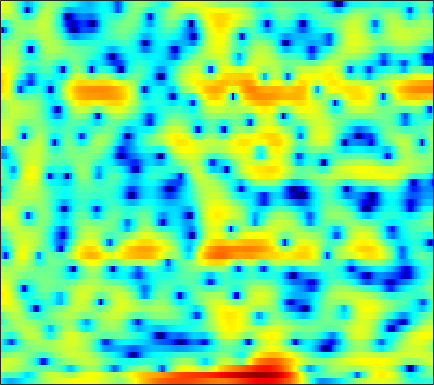

The file beside this chart, header and first rows:
-5.9067, -6.844, -7.9551, -8.6901, -8.9017, -8.8272, -8.4585, -8.0383, -7.4585, -6.875, -6.2447, -5.7057, -4.909, -4.0461, -3.3805, -2.4771, -1.5926, -0.96621, -0.16694, 0.57413, 1.2338, 1.6745, 2.2149, 2.6908
-1.344, -1.845, -2.141, -2.136, -2.053, -2, -2.153, -2.429, -3.049, -4.004, -5.221, -6.184, -7.059, -6.766, -5.769, -4.004, -2.265, -1.114, 0.1828, 1.212, 1.996, 2.442, 2.855, 3.083
3.31, 3.109, 2.847, 2.585, 2.38, 2.086, 1.763, 1.493, 1.099, 0.6873, 0.2494, -0.07339, -0.4782, -0.8378, -1.074, -1.333, -1.521, -1.611, -1.674, -1.672, -1.619, -1.577, -1.525, -1.519
3.147, 3.182, 3.193, 3.157, 3.09, 2.95, 2.742, 2.533, 2.172, 1.711, 1.133, 0.601, -0.2387, -1.293, -2.259, -3.857, -5.952, -8.026, -11.87, -16.95, -15.65, -11.79, -7.976, -5.386
-1.02, -0.577, -0.09765, 0.2718, 0.4819, 0.6896, 0.82, 0.8688, 0.8591, 0.7761, 0.6071, 0.418, 0.08559, -0.3463, -0.7401, -1.322, -1.941, -2.376, -2.838, -3.044, -2.905, -2.583, -1.927, -1.144
-4.786, -4.514, -4.263, -4.051, -3.864, -3.533, -3.1, -2.72, -2.178, -1.641, -1.157, -0.8465, -0.5024, -0.2442, -0.1047, 0.03777, 0.1314, 0.1912, 0.2715, 0.3781, 0.5283, 0.6701, 0.9053, 1.183
-5.227, -6.329, -8.37, -11.3, -13.89, -14.62, -10.98, -8.264, -5.454, -3.372, -1.826, -0.943, -0.0492, 0.5888, 0.92, 1.199, 1.318, 1.337, 1.29, 1.198, 1.112, 1.068, 1.085, 1.216
-1.384, -2.064, -3.037, -3.95, -4.392, -4.353, -3.529, -2.59, -1.245, -0.004829, 1.018, 1.616, 2.192, 2.516, 2.594, 2.487, 2.12, 1.671, 0.8196, -0.3523, -1.808, -3.014, -4.401, -4.726
-1.144, -0.9542, -0.6586, -0.3402, -0.0777, 0.3071, 0.7316, 1.058, 1.482, 1.856, 2.134, 2.276, 2.349, 2.269, 2.095, 1.704, 1.1, 0.4955, -0.5754, -1.999, -3.848, -5.519, -7.776, -8.495
-4.794, -3.321, -1.785, -0.6397, 0.02708, 0.7093, 1.19, 1.431, 1.626, 1.679, 1.597, 1.465, 1.203, 0.8648, 0.5775, 0.1747, -0.2291, -0.5336, -0.9116, -1.258, -1.546, -1.692, -1.741, -1.584
-2.46, -1.26, 0.03229, 0.9987, 1.528, 1.98, 2.172, 2.16, 1.94, 1.507, 0.8589, 0.243, -0.7328, -1.802, -2.592, -3.464, -3.921, -3.921, -3.529, -2.914, -2.248, -1.764, -1.172, -0.6325
2.573, 2.94, 3.323, 3.55, 3.605, 3.504, 3.199, 2.829, 2.13, 1.172, -0.07342, -1.26, -3.284, -6.07, -9.063, -15.96, -27.72, -15.45, -9.508, -6.364, -4.396, -3.385, -2.465, -1.88
4.963, 4.992, 4.896, 4.63, 4.31, 3.73, 2.983, 2.327, 1.331, 0.2339, -0.9255, -1.819, -3.022, -4.223, -5.035, -5.852, -6.102, -5.864, -5.138, -4.349, -3.74, -3.502, -3.537, -4.059
6.03, 5.827, 5.379, 4.706, 4.04, 2.93, 1.54, 0.3165, -1.504, -3.397, -4.947, -5.565, -5.568, -4.984, -4.416, -3.673, -3.019, -2.599, -2.139, -1.85, -1.751, -1.863, -2.282, -3.09
5.634, 5.331, 4.739, 3.914, 3.117, 1.763, -0.01442, -1.71, -4.658, -8.97, -15.79, -17.84, -11.46, -7.429, -5.48, -3.677, -2.417, -1.734, -1.092, -0.6824, -0.4728, -0.4356, -0.5252, -0.744
4.138, 3.901, 3.466, 2.881, 2.34, 1.48, 0.4744, -0.3647, -1.519, -2.58, -3.35, -3.613, -3.538, -3.088, -2.643, -2.027, -1.485, -1.14, -0.7736, -0.5137, -0.3697, -0.3237, -0.3442, -0.4406
2.645, 2.551, 2.376, 2.137, 1.923, 1.595, 1.226, 0.924, 0.5122, 0.1314, -0.1912, -0.3841, -0.5653, -0.6722, -0.7153, -0.7244, -0.7041, -0.6779, -0.629, -0.5942, -0.585, -0.601, -0.6792, -0.8219
1.091, 1.118, 1.182, 1.289, 1.392, 1.537, 1.65, 1.705, 1.705, 1.61, 1.419, 1.205, 0.8452, 0.4054, 0.04722, -0.4178, -0.8017, -1.017, -1.164, -1.173, -1.079, -1.004, -0.9263, -0.9451
-1.621, -1.707, -1.531, -0.8966, -0.1954, 0.8468, 1.81, 2.421, 2.994, 3.249, 3.172, 2.889, 2.192, 1.118, 0.06778, -1.626, -3.396, -4.358, -4.55, -3.651, -2.477, -1.732, -1.019, -0.641
-7.556, -10.21, -15.37, -10.3, -5.607, -1.428, 1.369, 2.812, 4.115, 4.831, 5.004, 4.797, 4.022, 2.643, 1.093, -1.929, -6.58, -11.1, -10.2, -5.588, -2.898, -1.765, -1.036, -0.9221
-7.469, -7.302, -6.742, -5.128, -3.401, -1.03, 1.027, 2.264, 3.473, 4.234, 4.572, 4.563, 4.217, 3.523, 2.824, 1.73, 0.6167, -0.06977, -0.697, -1.048, -1.374, -1.74, -2.539, -3.838
-5.852, -4.713, -3.299, -1.916, -0.9377, 0.318, 1.426, 2.119, 2.87, 3.374, 3.638, 3.678, 3.561, 3.248, 2.917, 2.374, 1.722, 1.191, 0.4294, -0.4331, -1.439, -2.313, -3.701, -5.388
-4.249, -2.934, -1.456, -0.2395, 0.5347, 1.397, 2.069, 2.448, 2.815, 3.021, 3.084, 3.047, 2.912, 2.693, 2.47, 2.098, 1.633, 1.212, 0.5356, -0.3016, -1.306, -2.223, -3.664, -5.394
-1.102, -0.184, 0.8459, 1.631, 2.082, 2.483, 2.675, 2.709, 2.578, 2.31, 1.962, 1.697, 1.373, 1.15, 1.045, 0.9499, 0.8515, 0.7151, 0.4058, -0.08728, -0.8223, -1.526, -2.697, -4.149
2.18, 2.62, 3.092, 3.394, 3.487, 3.408, 3.065, 2.62, 1.734, 0.5132, -1.003, -2.198, -3.43, -3.617, -3.059, -1.949, -0.94, -0.3902, 0.02269, 0.08993, -0.185, -0.5677, -1.32, -2.299
3.579, 3.829, 4.055, 4.14, 4.075, 3.787, 3.202, 2.513, 1.205, -0.7447, -3.695, -7.048, -14.73, -13.96, -8.44, -4.336, -2.003, -0.9139, -0.04992, 0.2838, 0.2205, -0.07442, -0.7493, -1.724
2.228, 2.53, 2.865, 3.082, 3.149, 3.077, 2.802, 2.448, 1.766, 0.8708, -0.154, -0.8992, -1.609, -1.753, -1.485, -0.8869, -0.2503, 0.1195, 0.3937, 0.3827, 0.07613, -0.3581, -1.204, -2.375
-1.139, -0.5356, 0.2381, 0.8994, 1.305, 1.702, 1.943, 2.026, 2.009, 1.891, 1.71, 1.561, 1.395, 1.285, 1.236, 1.198, 1.129, 1.04, 0.8189, 0.4663, -0.06382, -0.5685, -1.406, -2.436
-5.88, -4.365, -2.674, -1.329, -0.5078, 0.3745, 1.046, 1.439, 1.844, 2.129, 2.31, 2.386, 2.419, 2.372, 2.28, 2.099, 1.817, 1.538, 1.083, 0.5324, -0.1035, -0.6227, -1.381, -2.196
-7.795, -5.788, -3.81, -2.319, -1.428, -0.4447, 0.3926, 0.9344, 1.589, 2.136, 2.573, 2.821, 3.018, 3.056, 2.975, 2.714, 2.286, 1.855, 1.158, 0.334, -0.5422, -1.214, -2.06, -2.819
-3.716, -3.247, -2.678, -2.209, -1.885, -1.379, -0.6831, -0.02365, 0.9492, 1.925, 2.787, 3.302, 3.778, 3.985, 3.956, 3.636, 3.011, 2.333, 1.135, -0.3581, -2.077, -3.368, -4.789, -5.545
-0.8683, -1.35, -2.268, -3.635, -4.917, -6.435, -6.171, -4.391, -1.587, 0.8422, 2.682, 3.703, 4.644, 5.134, 5.213, 4.951, 4.221, 3.347, 1.659, -0.778, -4.374, -8.465, -18.89, -16.09
-1.212, -1.964, -3.326, -5.269, -7.261, -10.49, -10.63, -7.484, -3.464, -0.466, 1.678, 2.869, 3.987, 4.625, 4.809, 4.726, 4.214, 3.562, 2.346, 0.7169, -1.255, -2.823, -4.446, -5.045
-3.884, -4.434, -4.912, -5.074, -5.044, -4.636, -3.865, -2.965, -1.603, -0.2013, 1.058, 1.848, 2.667, 3.196, 3.413, 3.446, 3.214, 2.879, 2.24, 1.444, 0.5723, -0.0537, -0.8205, -1.374
-9.776, -11.29, -10.19, -7.635, -5.922, -4.103, -2.601, -1.673, -0.5671, 0.3837, 1.214, 1.739, 2.302, 2.715, 2.914, 2.991, 2.896, 2.7, 2.277, 1.708, 1.049, 0.5144, -0.1885, -0.7933
-7.883, -9.612, -8.25, -5.479, -3.752, -2.051, -0.8631, -0.2387, 0.4195, 0.9236, 1.365, 1.704, 2.149, 2.562, 2.806, 3.028, 3.044, 2.905, 2.509, 1.841, 0.9066, 0.04596, -1.211, -2.51
1.83, 1.398, 1.137, 1.135, 1.193, 1.191, 0.9649, 0.6676, 0.05135, -0.6105, -1.015, -0.9247, -0.2285, 0.7695, 1.499, 2.274, 2.685, 2.736, 2.441, 1.694, 0.4054, -0.9588, -3.594, -7.749
4.754, 4.457, 4.021, 3.517, 3.043, 2.2, 0.9942, -0.2675, -2.73, -6.785, -14.8, -16.99, -7.853, -3.427, -1.401, 0.2921, 1.246, 1.575, 1.556, 1.083, 0.1845, -0.7972, -2.418, -4.223
4.172, 4.036, 3.754, 3.331, 2.901, 2.136, 1.133, 0.1603, -1.371, -3.045, -4.321, -4.534, -3.698, -2.352, -1.405, -0.4329, 0.1619, 0.3668, 0.3543, 0.04416, -0.4903, -1.006, -1.754, -2.452
2.634, 2.754, 2.818, 2.754, 2.619, 2.317, 1.887, 1.5, 0.9514, 0.4402, 0.06593, -0.09895, -0.1515, -0.06968, 0.01638, 0.1012, 0.0681, -0.06751, -0.3804, -0.8833, -1.544, -2.092, -2.916, -3.714
0.9226, 1.423, 1.968, 2.339, 2.504, 2.598, 2.542, 2.455, 2.26, 2.038, 1.805, 1.645, 1.433, 1.22, 1.04, 0.7444, 0.3468, -0.02521, -0.6664, -1.473, -2.496, -3.41, -4.854, -6.622
-1.007, 0.1913, 1.365, 2.141, 2.509, 2.775, 2.859, 2.824, 2.705, 2.527, 2.314, 2.146, 1.905, 1.623, 1.377, 0.9668, 0.463, 0.00758, -0.7546, -1.69, -2.848, -3.928, -5.651, -8.002
-0.497, 0.8205, 1.964, 2.574, 2.762, 2.736, 2.516, 2.251, 1.899, 1.58, 1.343, 1.195, 1.031, 0.8497, 0.6774, 0.3729, -0.04828, -0.4771, -1.164, -2.019, -2.99, -3.748, -4.811, -5.702
3.93, 4.132, 4.137, 3.779, 3.257, 2.258, 0.9505, -0.07004, -1.289, -1.982, -2.075, -1.903, -1.589, -1.315, -1.202, -1.162, -1.357, -1.666, -2.292, -3.221, -4.399, -5.373, -6.484, -6.795
7.238, 6.816, 5.975, 4.725, 3.434, 1.118, -2.199, -5.701, -12.65, -15.26, -10.15, -7.931, -6.37, -5.509, -5.02, -4.471, -4.05, -3.893, -4.17, -5.122, -7.077, -9.547, -15.86, -26.16
7.811, 7.281, 6.315, 4.99, 3.719, 1.561, -1.164, -3.464, -6.537, -8.51, -9.307, -10.04, -11.76, -14.23, -14.53, -11.52, -8.453, -6.92, -5.793, -5.52, -5.98, -6.543, -7.379, -7.542
6.897, 6.606, 6.017, 5.162, 4.354, 3.036, 1.507, 0.2676, -1.465, -3.264, -5.191, -6.86, -9.528, -12.18, -12.61, -10.5, -7.819, -6.301, -4.868, -4.058, -3.672, -3.664, -3.762, -4.069
4.855, 4.974, 4.917, 4.61, 4.219, 3.521, 2.646, 1.864, 0.7421, -0.4415, -1.653, -2.51, -3.501, -4.168, -4.352, -4.18, -3.667, -3.203, -2.641, -2.205, -1.974, -1.988, -2.25, -2.821
2.243, 2.806, 3.26, 3.421, 3.349, 3.054, 2.54, 2.02, 1.212, 0.3188, -0.61, -1.262, -1.986, -2.467, -2.635, -2.552, -2.242, -1.923, -1.474, -1.071, -0.8222, -0.7405, -0.8476, -1.186
0.3726, 1.23, 2.011, 2.442, 2.55, 2.45, 2.07, 1.626, 0.7815, -0.3164, -1.613, -2.671, -4.019, -4.923, -5.062, -4.461, -3.387, -2.487, -1.385, -0.5089, 0.1216, 0.4446, 0.6524, 0.666
-0.1666, 0.558, 1.281, 1.735, 1.918, 1.909, 1.618, 1.194, 0.3049, -1.042, -3.014, -5.108, -9.373, -18.12, -20, -10.22, -5.629, -3.432, -1.38, 0.01677, 0.9712, 1.438, 1.817, 1.943
-0.9168, -0.5586, -0.07904, 0.3691, 0.654, 0.8958, 0.9272, 0.766, 0.3041, -0.4849, -1.632, -2.713, -4.252, -5.363, -5.387, -4.258, -2.578, -1.364, -0.009807, 1.014, 1.712, 2.039, 2.249, 2.215
-3.997, -4.057, -3.511, -2.501, -1.702, -0.7462, -0.05996, 0.267, 0.4604, 0.4239, 0.2379, 0.05596, -0.168, -0.2313, -0.1206, 0.2112, 0.7195, 1.138, 1.665, 2.074, 2.3, 2.342, 2.193, 1.818
-13.64, -18.97, -11.3, -6.249, -3.938, -1.899, -0.6077, 0.041, 0.5705, 0.8504, 0.9904, 1.062, 1.16, 1.316, 1.483, 1.776, 2.107, 2.344, 2.603, 2.738, 2.707, 2.542, 2.098, 1.379
-4.431, -4.955, -4.261, -2.757, -1.673, -0.5646, 0.1424, 0.4188, 0.5465, 0.4782, 0.3221, 0.2287, 0.2554, 0.4829, 0.7831, 1.312, 1.87, 2.259, 2.664, 2.886, 2.876, 2.678, 2.151, 1.258
2.057, 1.85, 1.718, 1.674, 1.632, 1.468, 1.091, 0.613, -0.2869, -1.506, -2.945, -3.978, -4.728, -4.216, -3.178, -1.565, -0.07737, 0.8535, 1.806, 2.417, 2.676, 2.644, 2.278, 1.515
4.229, 4.066, 3.746, 3.289, 2.838, 2.052, 0.9857, -0.03016, -1.802, -4.243, -7.831, -12.11, -27, -14.97, -9.612, -5.471, -2.782, -1.319, 0.1382, 1.142, 1.75, 1.971, 1.934, 1.549
4.422, 4.262, 3.859, 3.253, 2.656, 1.651, 0.396, -0.7137, -2.419, -4.327, -6.299, -7.6, -8.629, -8.378, -7.468, -5.845, -4.128, -2.928, -1.525, -0.3863, 0.4726, 0.9158, 1.249, 1.289
